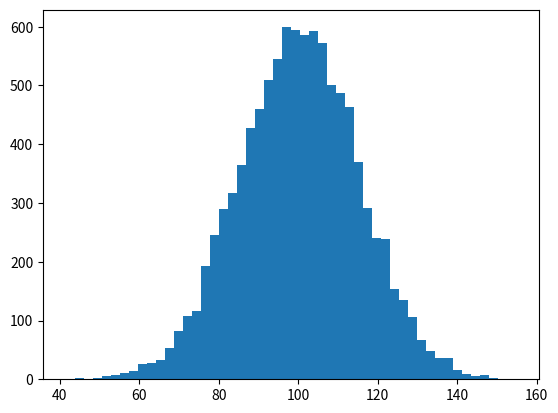

This chart was generated by the following Python code: (Note: this script raises an exception after producing the figure.)
"""
Demo of the histogram (hist) function with a few features.

In addition to the basic histogram, this demo shows a few optional features:

    * Setting the number of data bins
    * The ``normed`` flag, which normalizes bin heights so that the integral of
      the histogram is 1. The resulting histogram is a probability density.
    * Setting the face color of the bars
    * Setting the opacity (alpha value).

"""
import numpy as np
import matplotlib.mlab as mlab
import matplotlib.pyplot as plt


# example data
mu = 100  # mean of distribution
sigma = 15  # standard deviation of distribution
x = mu + sigma * np.random.randn(10000)

num_bins = 50
# the histogram of the data
n, bins, patches = plt.hist(x, num_bins, normed=1)
# add a 'best fit' line
y = mlab.normpdf(bins, mu, sigma)
plt.plot(bins, y, '--')
plt.xlabel('Smarts')
plt.ylabel('Probability density')
plt.title(r'Histogram of IQ: $\mu=100$, $\sigma=15$')

# Tweak spacing to prevent clipping of ylabel
plt.subplots_adjust(left=0.15)
plt.show()